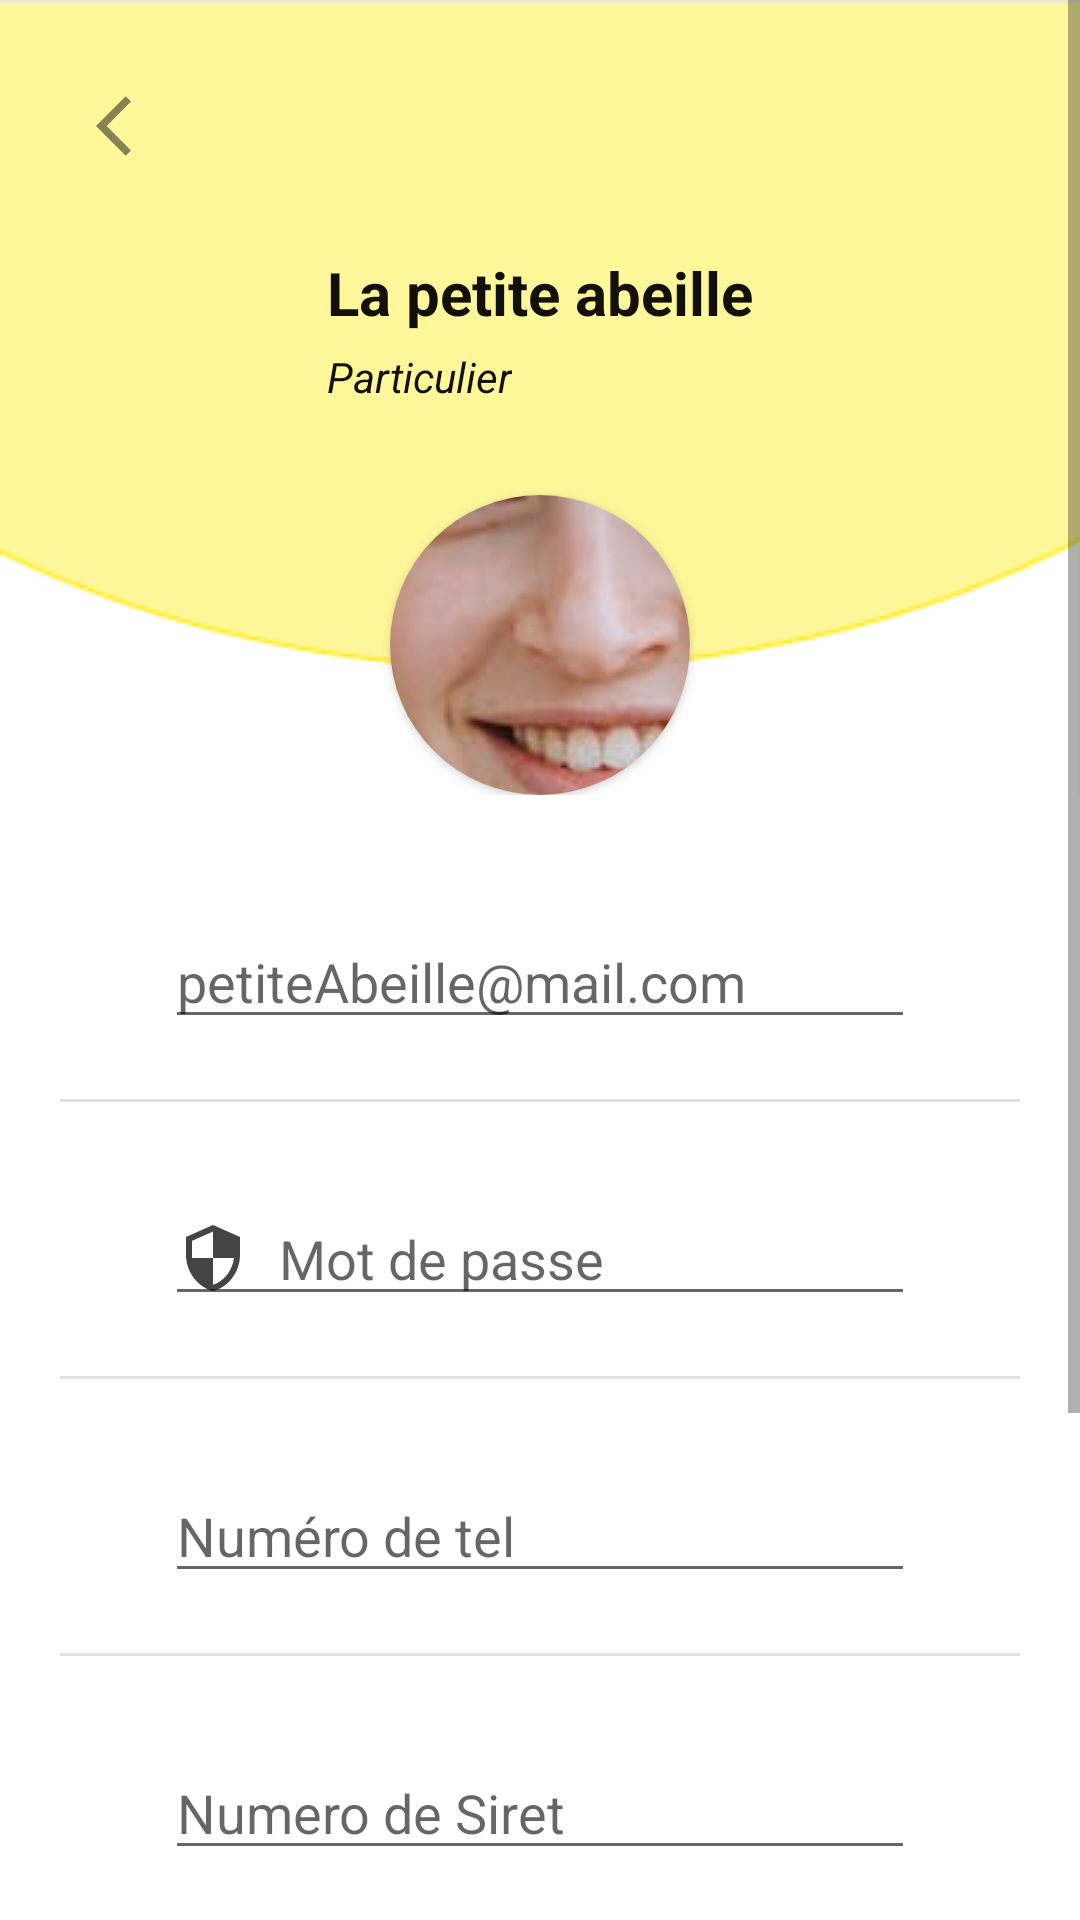

Here is an Android app screen rendered from its layout file. Give the layout XML and the strings, colors and styles it references.
<!-- AndroidManifest.xml: application theme Theme.Projet_Petite_anonce -->
<!-- res/layout/fragment_modif_profil_professionnel.xml -->
<?xml version="1.0" encoding="utf-8"?>
<FrameLayout xmlns:android="http://schemas.android.com/apk/res/android"
    xmlns:tools="http://schemas.android.com/tools"
    android:layout_width="match_parent"
    android:layout_height="match_parent"
    xmlns:app="http://schemas.android.com/apk/res-auto"
    tools:context=".ModifProfilProfessionnelFragment">

    <ScrollView
        android:layout_width="match_parent"
        android:layout_height="match_parent">
        <RelativeLayout
            android:layout_width="match_parent"
            android:layout_height="wrap_content">
            <RelativeLayout
                android:id="@+id/relative"
                android:layout_width="match_parent"
                android:layout_height="wrap_content"
                android:background="@drawable/fond3"
                >
                <ImageButton
                    android:id="@+id/btn_revert"
                    android:layout_marginTop="20dp"
                    android:layout_marginStart="20dp"
                    android:layout_width="wrap_content"
                    android:layout_height="wrap_content"
                    android:backgroundTint="@android:color/transparent"
                    android:src="@drawable/ic_baseline_arrow_back_ios_24"
                    android:contentDescription="@string/revert"/>

                <TextView
                    android:id="@+id/pseudoProfil"
                    android:textColor="@color/noirTransparent"
                    android:layout_marginTop="20dp"
                    android:layout_marginHorizontal="20dp"
                    android:textSize="20sp"
                    android:textStyle="bold"
                    android:layout_below="@+id/btn_revert"
                    android:layout_centerHorizontal="true"
                    android:text="La petite abeille"
                    android:layout_width="wrap_content"
                    android:layout_height="wrap_content"/>
                <TextView
                    android:id="@+id/typeProfil"
                    android:textColor="@color/noirTransparent"
                    android:layout_marginTop="5dp"
                    android:textStyle="italic"
                    android:layout_below="@+id/pseudoProfil"
                    android:layout_alignStart="@+id/pseudoProfil"
                    android:text="@string/particulier"
                    android:layout_width="wrap_content"
                    android:layout_height="wrap_content"/>

                <androidx.cardview.widget.CardView
                    android:id="@+id/imageProfil"
                    android:layout_marginTop="30dp"
                    android:layout_marginHorizontal="20dp"
                    android:layout_centerHorizontal="true"
                    android:layout_below="@+id/typeProfil"
                    android:layout_width="100dp"
                    android:layout_height="100dp"
                    app:cardCornerRadius="50dp">
                    <ImageButton
                        android:id="@+id/btn_image"
                        android:layout_width="match_parent"
                        android:layout_height="match_parent"
                        android:src="@drawable/face"
                        android:contentDescription="@string/imageProfil"/>
                </androidx.cardview.widget.CardView>
            </RelativeLayout>
            <RelativeLayout
                android:layout_below="@+id/relative"
                android:layout_width="match_parent"
                android:layout_height="wrap_content"
                android:layout_margin="20dp">

                <EditText
                    android:id="@+id/editTextMail"
                    android:layout_width="wrap_content"
                    android:layout_height="wrap_content"
                    android:layout_centerHorizontal="true"
                    android:layout_marginVertical="20dp"
                    android:minWidth="250dp"
                    android:inputType="textEmailAddress"
                    android:hint="petiteAbeille@mail.com"
                    android:drawableStart="@drawable/ic_baseline_message_24"
                    android:drawableTint="@color/noirTransparent"
                    android:drawablePadding="10dp"
                    android:autofillHints="" />

                <View
                    android:id="@+id/viewDivider"
                    android:layout_marginBottom="10dp"
                    android:layout_below="@+id/editTextMail"
                    style="@style/Divider.Horizontal"/>

                <EditText
                    android:id="@+id/editTextPassword"
                    android:layout_marginVertical="20dp"
                    android:layout_width="wrap_content"
                    android:layout_height="wrap_content"
                    android:layout_centerHorizontal="true"
                    android:minWidth="250dp"
                    android:inputType="textPassword"
                    android:hint="Mot de passe"
                    android:drawableStart="@drawable/ic_baseline_security_24"
                    android:drawableTint="@color/noirTransparent"
                    android:drawablePadding="10dp"
                    android:layout_below="@id/viewDivider"
                    android:autofillHints="" />

                <View
                    android:id="@+id/viewDivider2"
                    android:layout_marginBottom="10dp"
                    android:layout_below="@+id/editTextPassword"
                    style="@style/Divider.Horizontal"/>

                <EditText
                    android:id="@+id/editTextNum"
                    android:layout_marginVertical="20dp"
                    android:layout_width="wrap_content"
                    android:layout_height="wrap_content"
                    android:layout_centerHorizontal="true"
                    android:minWidth="250dp"
                    android:inputType="phone"
                    android:hint="Numéro de tel"
                    android:drawableStart="@drawable/ic_baseline_phone_24"
                    android:drawableTint="@color/noirTransparent"
                    android:drawablePadding="10dp"
                    android:layout_below="@id/viewDivider2"
                    android:autofillHints="" />

                <View
                    android:id="@+id/viewDivider3"
                    android:layout_marginBottom="10dp"
                    android:layout_below="@+id/editTextNum"
                    style="@style/Divider.Horizontal"/>




                <EditText
                    android:id="@+id/editTextSiret"
                    android:minWidth="250dp"
                    android:layout_marginVertical="20dp"
                    android:layout_width="wrap_content"
                    android:layout_height="wrap_content"
                    android:layout_centerHorizontal="true"
                    android:hint= "Numero de Siret"
                    android:drawableTint="@color/noirTransparent"
                    android:drawablePadding="10dp"
                    android:layout_below="@id/viewDivider3"
                    android:drawableStart="@drawable/number"
                    android:autofillHints="" />


                <Button
                    android:id="@+id/btn_supp"
                    android:layout_below="@id/editTextSiret"
                    android:layout_width="200dp"
                    android:layout_height="wrap_content"
                    android:layout_centerHorizontal="true"
                    android:layout_marginTop="30dp"
                    android:backgroundTint="@color/greyTransparent"
                    android:text="@string/supp"
                    app:cornerRadius="50dp" />

                <Button
                    android:id="@+id/btn_change"
                    android:layout_below="@id/btn_supp"
                    android:layout_width="200dp"
                    android:layout_height="wrap_content"
                    android:layout_centerHorizontal="true"
                    android:layout_marginTop="30dp"
                    android:backgroundTint="@color/saumon"
                    android:text="@string/modif"
                    app:cornerRadius="50dp"
                    android:layout_marginBottom="50dp"/>

            </RelativeLayout>
        </RelativeLayout>

    </ScrollView>
</FrameLayout>
<!-- resources referenced by this layout -->
<resources>
  <color name="greyTransparent">#9000</color>
  <color name="noirTransparent">#EE000000</color>
  <color name="saumon">#FF6663</color>
  <!-- drawable face: jpeg bitmap (drawable, 25860 bytes) -->
  <!-- drawable fond3: png bitmap (drawable, 3275 bytes) -->
  <!-- drawable ic_baseline_arrow_back_ios_24 (drawable) -->
  <vector android:alpha="0.79" android:autoMirrored="true"
      android:height="24dp" android:tint="?attr/colorControlNormal"
      android:viewportHeight="24" android:viewportWidth="24"
      android:width="24dp" xmlns:android="http://schemas.android.com/apk/res/android">
      <path android:fillColor="@android:color/white" android:pathData="M11.67,3.87L9.9,2.1 0,12l9.9,9.9 1.77,-1.77L3.54,12z"/>
  </vector>
  <!-- drawable ic_baseline_security_24 (drawable) -->
  <vector android:alpha="0.79" android:height="24dp"
      android:tint="?attr/colorControlNormal" android:viewportHeight="24"
      android:viewportWidth="24" android:width="24dp" xmlns:android="http://schemas.android.com/apk/res/android">
      <path android:fillColor="@android:color/white" android:pathData="M12,1L3,5v6c0,5.55 3.84,10.74 9,12 5.16,-1.26 9,-6.45 9,-12L21,5l-9,-4zM12,11.99h7c-0.53,4.12 -3.28,7.79 -7,8.94L12,12L5,12L5,6.3l7,-3.11v8.8z"/>
  </vector>
  <string name="imageProfil">Image du profil</string>
  <string name="modif">Modifier mon profil</string>
  <string name="particulier">Particulier</string>
  <string name="revert">Revenir en arrière</string>
  <string name="supp">Supprimer</string>
  <style name="Divider.Horizontal" parent="Divider">
          <item name="android:layout_width">match_parent</item>
          <item name="android:layout_height">1dp</item> // You can change thickness here.
  
      </style>
  <style name="Theme.Projet_Petite_anonce" parent="Theme.MaterialComponents.DayNight.NoActionBar">
          
          <item name="colorPrimary">@color/purple_500</item>
          <item name="colorPrimaryVariant">@color/purple_700</item>
          <item name="colorOnPrimary">@color/white</item>
          
          <item name="colorSecondary">@color/teal_200</item>
          <item name="colorSecondaryVariant">@color/teal_700</item>
          <item name="colorOnSecondary">@color/black</item>
          
          <item name="android:statusBarColor" tools:targetApi="l">?attr/colorPrimaryVariant</item>
          
      </style>
  <style name="Divider">
          <item name="android:background">?android:attr/listDivider</item> //you can give your color here. that will change all divider color in your app.
      </style>
  <color name="purple_500">#FF6200EE</color>
  <color name="purple_700">#FF3700B3</color>
  <color name="white">#FFFFFFFF</color>
  <color name="teal_200">#FF03DAC5</color>
  <color name="teal_700">#FF018786</color>
  <color name="black">#FF000000</color>
</resources>
